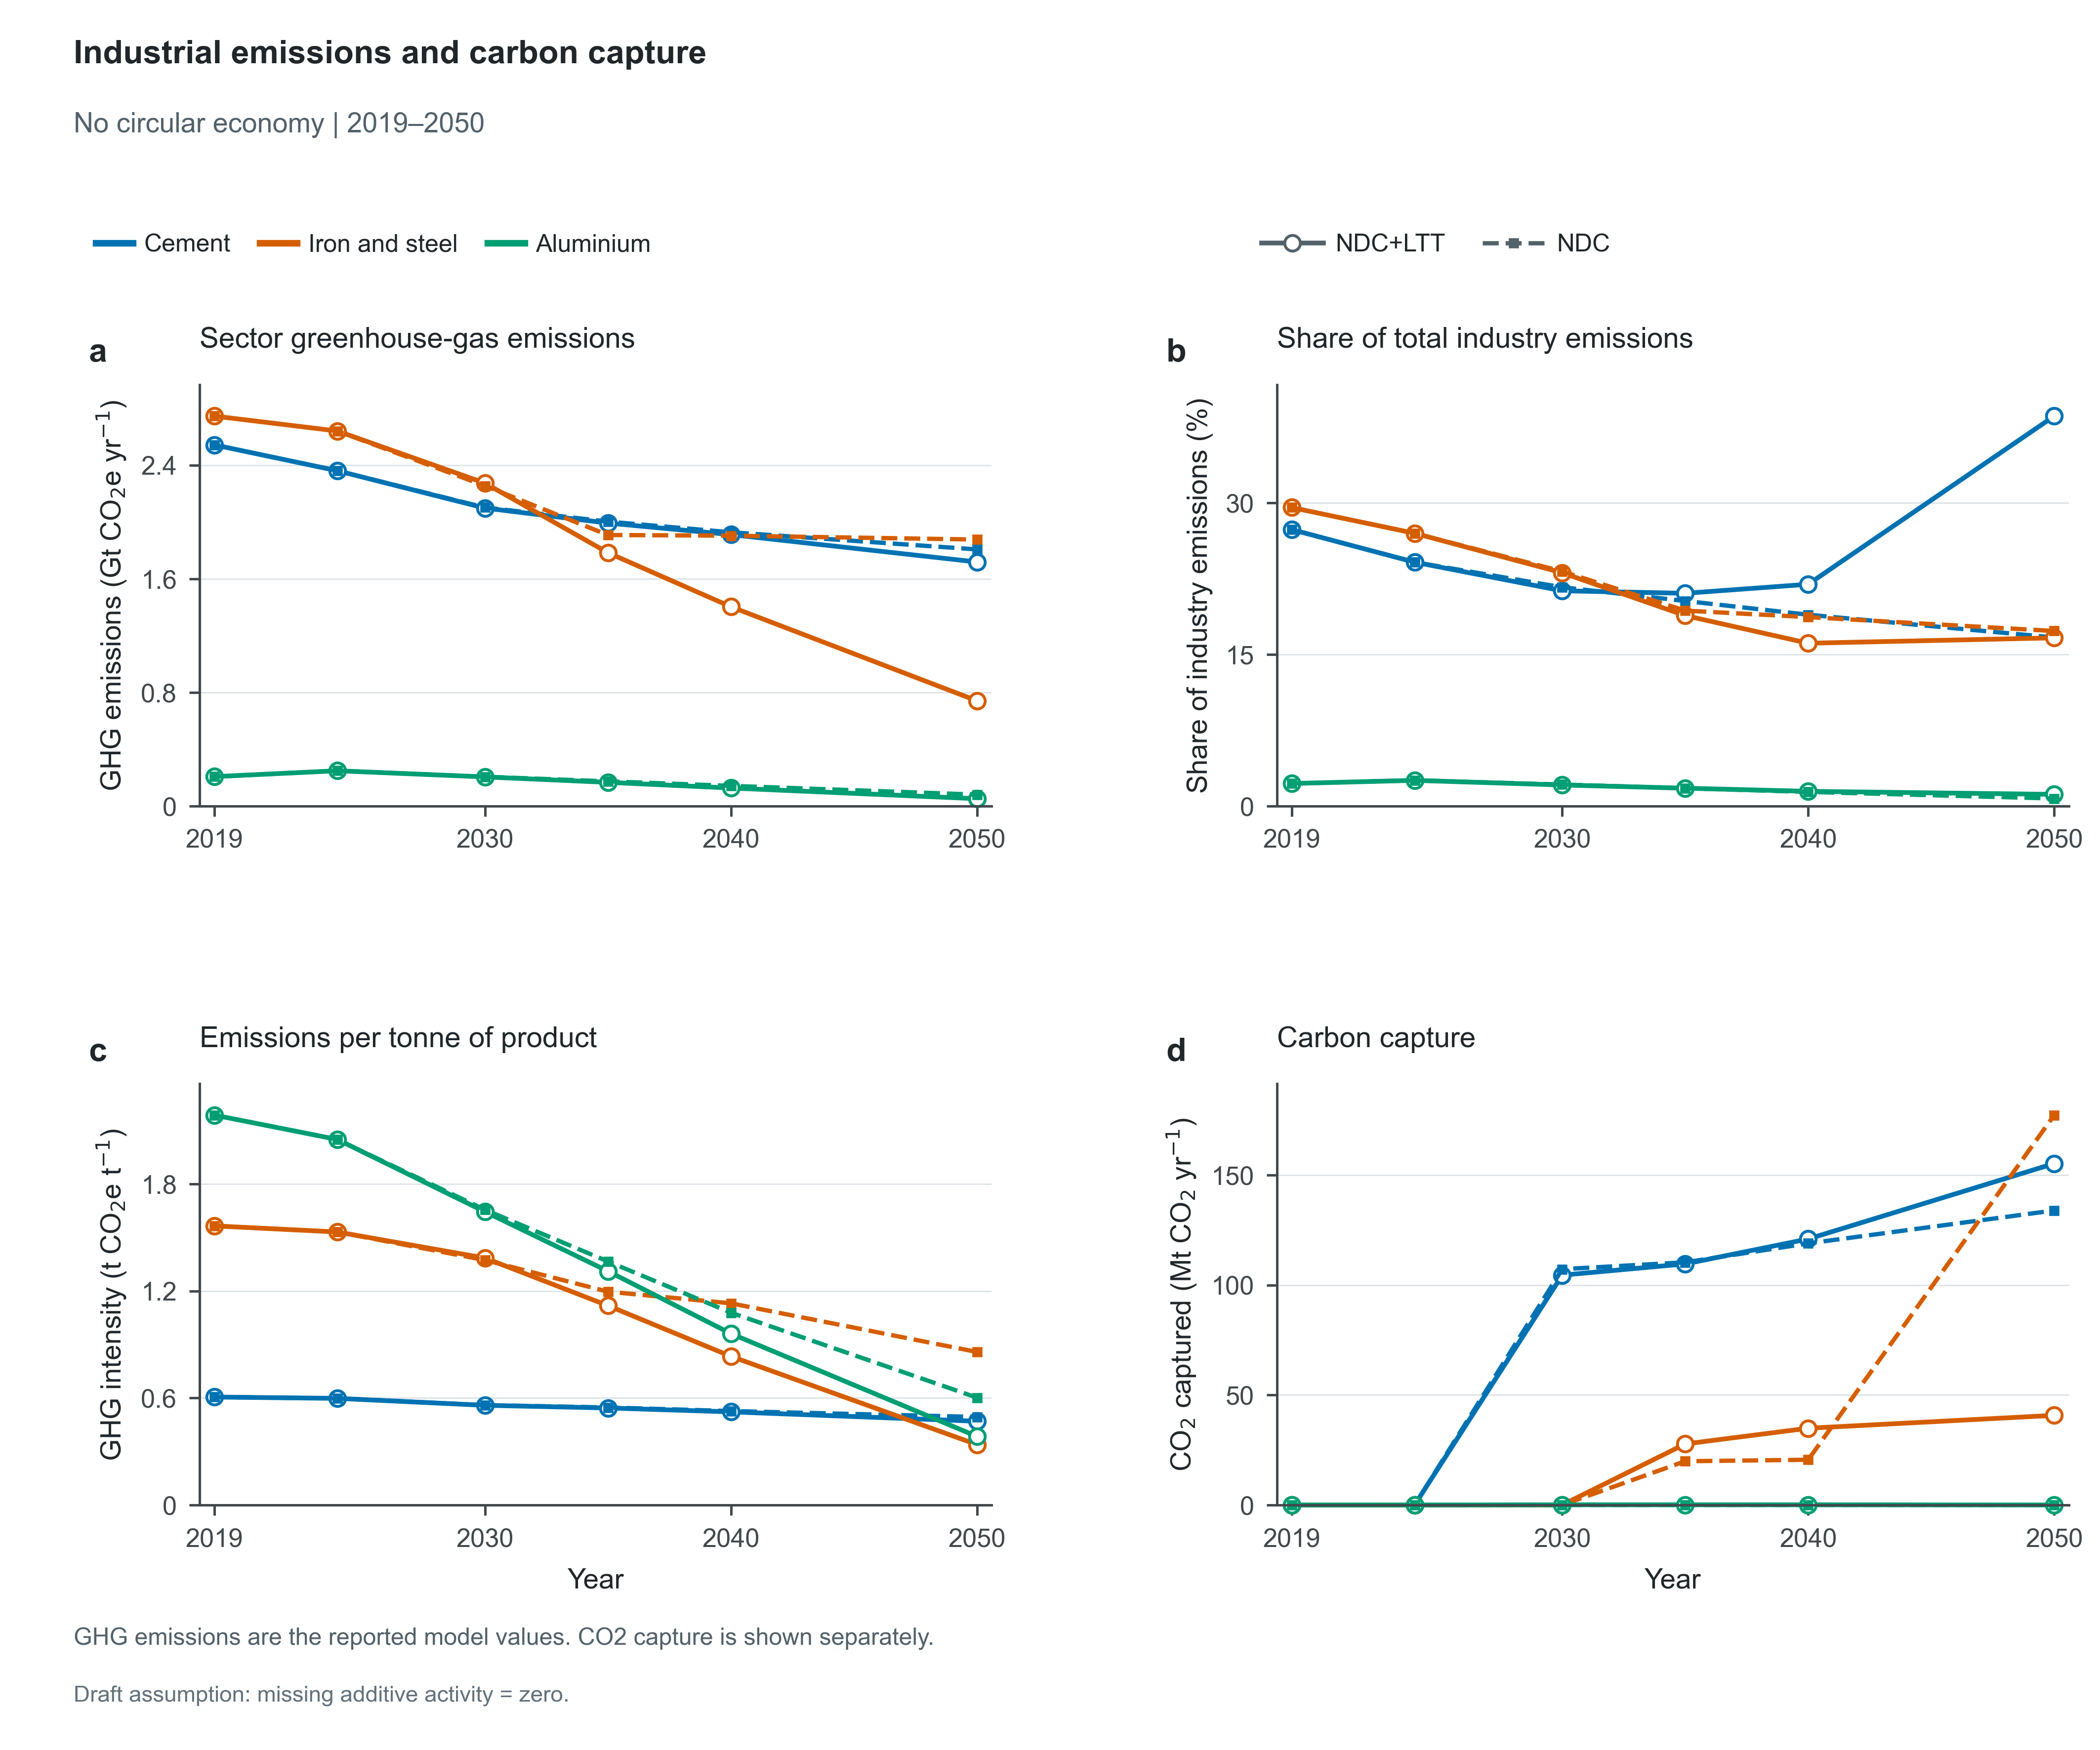

The data file committed next to this chart (first rows):
Scenario, ClimatePathway, CE, Scope, Sector, Series, Role, SourceRegions, Panel, Metric, Year, Value, Unit, SourceVariables, Numerator, NumeratorUnit, Denominator, DenominatorUnit, ConversionFactor
baseline_noce, NDC+LTT, No CE, Global, Cement, Cement, plotted, ["AFE", "AFN", "AFW", "AFZ", "ANZ", "ASC…, a, Sector GHG emissions, 2019, 2.543, GtCO2e/yr, ["Emissions|GHG|Industry|Non-Metallic Mi…, 2543, MtCO2e/yr, , , 0.001
baseline_noce, NDC+LTT, No CE, Global, Cement, Cement, plotted, ["AFE", "AFN", "AFW", "AFZ", "ANZ", "ASC…, a, Sector GHG emissions, 2024, 2.361, GtCO2e/yr, ["Emissions|GHG|Industry|Non-Metallic Mi…, 2361, MtCO2e/yr, , , 0.001
baseline_noce, NDC+LTT, No CE, Global, Cement, Cement, plotted, ["AFE", "AFN", "AFW", "AFZ", "ANZ", "ASC…, a, Sector GHG emissions, 2030, 2.098, GtCO2e/yr, ["Emissions|GHG|Industry|Non-Metallic Mi…, 2098, MtCO2e/yr, , , 0.001
baseline_noce, NDC+LTT, No CE, Global, Cement, Cement, plotted, ["AFE", "AFN", "AFW", "AFZ", "ANZ", "ASC…, a, Sector GHG emissions, 2035, 1.992, GtCO2e/yr, ["Emissions|GHG|Industry|Non-Metallic Mi…, 1992, MtCO2e/yr, , , 0.001
baseline_noce, NDC+LTT, No CE, Global, Cement, Cement, plotted, ["AFE", "AFN", "AFW", "AFZ", "ANZ", "ASC…, a, Sector GHG emissions, 2040, 1.911, GtCO2e/yr, ["Emissions|GHG|Industry|Non-Metallic Mi…, 1911, MtCO2e/yr, , , 0.001
baseline_noce, NDC+LTT, No CE, Global, Cement, Cement, plotted, ["AFE", "AFN", "AFW", "AFZ", "ANZ", "ASC…, a, Sector GHG emissions, 2050, 1.718, GtCO2e/yr, ["Emissions|GHG|Industry|Non-Metallic Mi…, 1718, MtCO2e/yr, , , 0.001
baseline_noce, NDC+LTT, No CE, Global, Cement, Cement, plotted, ["AFE", "AFN", "AFW", "AFZ", "ANZ", "ASC…, b, Share of industrial GHG emissions, 2019, 27.36, %, ["Emissions|GHG|Industry|Non-Metallic Mi…, 2543, MtCO2e/yr, 9295, MtCO2e/yr, 100.0
baseline_noce, NDC+LTT, No CE, Global, Cement, Cement, plotted, ["AFE", "AFN", "AFW", "AFZ", "ANZ", "ASC…, b, Share of industrial GHG emissions, 2024, 24.13, %, ["Emissions|GHG|Industry|Non-Metallic Mi…, 2361, MtCO2e/yr, 9784, MtCO2e/yr, 100.0
baseline_noce, NDC+LTT, No CE, Global, Cement, Cement, plotted, ["AFE", "AFN", "AFW", "AFZ", "ANZ", "ASC…, b, Share of industrial GHG emissions, 2030, 21.3, %, ["Emissions|GHG|Industry|Non-Metallic Mi…, 2098, MtCO2e/yr, 9851, MtCO2e/yr, 100.0
baseline_noce, NDC+LTT, No CE, Global, Cement, Cement, plotted, ["AFE", "AFN", "AFW", "AFZ", "ANZ", "ASC…, b, Share of industrial GHG emissions, 2035, 21.05, %, ["Emissions|GHG|Industry|Non-Metallic Mi…, 1992, MtCO2e/yr, 9464, MtCO2e/yr, 100.0
baseline_noce, NDC+LTT, No CE, Global, Cement, Cement, plotted, ["AFE", "AFN", "AFW", "AFZ", "ANZ", "ASC…, b, Share of industrial GHG emissions, 2040, 21.94, %, ["Emissions|GHG|Industry|Non-Metallic Mi…, 1911, MtCO2e/yr, 8710, MtCO2e/yr, 100.0
baseline_noce, NDC+LTT, No CE, Global, Cement, Cement, plotted, ["AFE", "AFN", "AFW", "AFZ", "ANZ", "ASC…, b, Share of industrial GHG emissions, 2050, 38.59, %, ["Emissions|GHG|Industry|Non-Metallic Mi…, 1718, MtCO2e/yr, 4452, MtCO2e/yr, 100.0
baseline_noce, NDC+LTT, No CE, Global, Cement, Cement, plotted, ["AFE", "AFN", "AFW", "AFZ", "ANZ", "ASC…, c, Derived emissions intensity, 2019, 0.6052, tCO2e/t, ["Emissions|GHG|Industry|Non-Metallic Mi…, 2543, MtCO2e/yr, 4201, Mt/yr, 1.0
baseline_noce, NDC+LTT, No CE, Global, Cement, Cement, plotted, ["AFE", "AFN", "AFW", "AFZ", "ANZ", "ASC…, c, Derived emissions intensity, 2024, 0.5977, tCO2e/t, ["Emissions|GHG|Industry|Non-Metallic Mi…, 2361, MtCO2e/yr, 3949, Mt/yr, 1.0
baseline_noce, NDC+LTT, No CE, Global, Cement, Cement, plotted, ["AFE", "AFN", "AFW", "AFZ", "ANZ", "ASC…, c, Derived emissions intensity, 2030, 0.5587, tCO2e/t, ["Emissions|GHG|Industry|Non-Metallic Mi…, 2098, MtCO2e/yr, 3755, Mt/yr, 1.0
baseline_noce, NDC+LTT, No CE, Global, Cement, Cement, plotted, ["AFE", "AFN", "AFW", "AFZ", "ANZ", "ASC…, c, Derived emissions intensity, 2035, 0.5439, tCO2e/t, ["Emissions|GHG|Industry|Non-Metallic Mi…, 1992, MtCO2e/yr, 3663, Mt/yr, 1.0
baseline_noce, NDC+LTT, No CE, Global, Cement, Cement, plotted, ["AFE", "AFN", "AFW", "AFZ", "ANZ", "ASC…, c, Derived emissions intensity, 2040, 0.5221, tCO2e/t, ["Emissions|GHG|Industry|Non-Metallic Mi…, 1911, MtCO2e/yr, 3660, Mt/yr, 1.0
baseline_noce, NDC+LTT, No CE, Global, Cement, Cement, plotted, ["AFE", "AFN", "AFW", "AFZ", "ANZ", "ASC…, c, Derived emissions intensity, 2050, 0.4694, tCO2e/t, ["Emissions|GHG|Industry|Non-Metallic Mi…, 1718, MtCO2e/yr, 3660, Mt/yr, 1.0
baseline_noce, NDC+LTT, No CE, Global, Cement, Cement, plotted, ["AFE", "AFN", "AFW", "AFZ", "ANZ", "ASC…, d, Carbon capture, 2019, 0.0, MtCO2/yr, ["Carbon Capture|Industry|Non-Metallic M…, 0.0, MtCO2/yr, , , 1.0
baseline_noce, NDC+LTT, No CE, Global, Cement, Cement, plotted, ["AFE", "AFN", "AFW", "AFZ", "ANZ", "ASC…, d, Carbon capture, 2024, 0.0, MtCO2/yr, ["Carbon Capture|Industry|Non-Metallic M…, 0.0, MtCO2/yr, , , 1.0
baseline_noce, NDC+LTT, No CE, Global, Cement, Cement, plotted, ["AFE", "AFN", "AFW", "AFZ", "ANZ", "ASC…, d, Carbon capture, 2030, 104.5, MtCO2/yr, ["Carbon Capture|Industry|Non-Metallic M…, 104.5, MtCO2/yr, , , 1.0
baseline_noce, NDC+LTT, No CE, Global, Cement, Cement, plotted, ["AFE", "AFN", "AFW", "AFZ", "ANZ", "ASC…, d, Carbon capture, 2035, 109.6, MtCO2/yr, ["Carbon Capture|Industry|Non-Metallic M…, 109.6, MtCO2/yr, , , 1.0
baseline_noce, NDC+LTT, No CE, Global, Cement, Cement, plotted, ["AFE", "AFN", "AFW", "AFZ", "ANZ", "ASC…, d, Carbon capture, 2040, 120.9, MtCO2/yr, ["Carbon Capture|Industry|Non-Metallic M…, 120.9, MtCO2/yr, , , 1.0
baseline_noce, NDC+LTT, No CE, Global, Cement, Cement, plotted, ["AFE", "AFN", "AFW", "AFZ", "ANZ", "ASC…, d, Carbon capture, 2050, 155.2, MtCO2/yr, ["Carbon Capture|Industry|Non-Metallic M…, 155.2, MtCO2/yr, , , 1.0
baseline_noce, NDC+LTT, No CE, Global, Iron and steel, Iron and steel, plotted, ["AFE", "AFN", "AFW", "AFZ", "ANZ", "ASC…, a, Sector GHG emissions, 2019, 2.746, GtCO2e/yr, ["Emissions|GHG|Industry|Iron and Steel"…, 2746, MtCO2e/yr, , , 0.001
baseline_noce, NDC+LTT, No CE, Global, Iron and steel, Iron and steel, plotted, ["AFE", "AFN", "AFW", "AFZ", "ANZ", "ASC…, a, Sector GHG emissions, 2024, 2.641, GtCO2e/yr, ["Emissions|GHG|Industry|Iron and Steel"…, 2641, MtCO2e/yr, , , 0.001
baseline_noce, NDC+LTT, No CE, Global, Iron and steel, Iron and steel, plotted, ["AFE", "AFN", "AFW", "AFZ", "ANZ", "ASC…, a, Sector GHG emissions, 2030, 2.273, GtCO2e/yr, ["Emissions|GHG|Industry|Iron and Steel"…, 2273, MtCO2e/yr, , , 0.001
baseline_noce, NDC+LTT, No CE, Global, Iron and steel, Iron and steel, plotted, ["AFE", "AFN", "AFW", "AFZ", "ANZ", "ASC…, a, Sector GHG emissions, 2035, 1.784, GtCO2e/yr, ["Emissions|GHG|Industry|Iron and Steel"…, 1784, MtCO2e/yr, , , 0.001
baseline_noce, NDC+LTT, No CE, Global, Iron and steel, Iron and steel, plotted, ["AFE", "AFN", "AFW", "AFZ", "ANZ", "ASC…, a, Sector GHG emissions, 2040, 1.403, GtCO2e/yr, ["Emissions|GHG|Industry|Iron and Steel"…, 1403, MtCO2e/yr, , , 0.001
baseline_noce, NDC+LTT, No CE, Global, Iron and steel, Iron and steel, plotted, ["AFE", "AFN", "AFW", "AFZ", "ANZ", "ASC…, a, Sector GHG emissions, 2050, 0.7408, GtCO2e/yr, ["Emissions|GHG|Industry|Iron and Steel"…, 740.8, MtCO2e/yr, , , 0.001
baseline_noce, NDC+LTT, No CE, Global, Iron and steel, Iron and steel, plotted, ["AFE", "AFN", "AFW", "AFZ", "ANZ", "ASC…, b, Share of industrial GHG emissions, 2019, 29.54, %, ["Emissions|GHG|Industry|Iron and Steel"…, 2746, MtCO2e/yr, 9295, MtCO2e/yr, 100.0
baseline_noce, NDC+LTT, No CE, Global, Iron and steel, Iron and steel, plotted, ["AFE", "AFN", "AFW", "AFZ", "ANZ", "ASC…, b, Share of industrial GHG emissions, 2024, 26.99, %, ["Emissions|GHG|Industry|Iron and Steel"…, 2641, MtCO2e/yr, 9784, MtCO2e/yr, 100.0
baseline_noce, NDC+LTT, No CE, Global, Iron and steel, Iron and steel, plotted, ["AFE", "AFN", "AFW", "AFZ", "ANZ", "ASC…, b, Share of industrial GHG emissions, 2030, 23.08, %, ["Emissions|GHG|Industry|Iron and Steel"…, 2273, MtCO2e/yr, 9851, MtCO2e/yr, 100.0
baseline_noce, NDC+LTT, No CE, Global, Iron and steel, Iron and steel, plotted, ["AFE", "AFN", "AFW", "AFZ", "ANZ", "ASC…, b, Share of industrial GHG emissions, 2035, 18.85, %, ["Emissions|GHG|Industry|Iron and Steel"…, 1784, MtCO2e/yr, 9464, MtCO2e/yr, 100.0
baseline_noce, NDC+LTT, No CE, Global, Iron and steel, Iron and steel, plotted, ["AFE", "AFN", "AFW", "AFZ", "ANZ", "ASC…, b, Share of industrial GHG emissions, 2040, 16.11, %, ["Emissions|GHG|Industry|Iron and Steel"…, 1403, MtCO2e/yr, 8710, MtCO2e/yr, 100.0
baseline_noce, NDC+LTT, No CE, Global, Iron and steel, Iron and steel, plotted, ["AFE", "AFN", "AFW", "AFZ", "ANZ", "ASC…, b, Share of industrial GHG emissions, 2050, 16.64, %, ["Emissions|GHG|Industry|Iron and Steel"…, 740.8, MtCO2e/yr, 4452, MtCO2e/yr, 100.0
baseline_noce, NDC+LTT, No CE, Global, Iron and steel, Iron and steel, plotted, ["AFE", "AFN", "AFW", "AFZ", "ANZ", "ASC…, c, Derived emissions intensity, 2019, 1.565, tCO2e/t, ["Emissions|GHG|Industry|Iron and Steel"…, 2746, MtCO2e/yr, 1755, Mt/yr, 1.0
baseline_noce, NDC+LTT, No CE, Global, Iron and steel, Iron and steel, plotted, ["AFE", "AFN", "AFW", "AFZ", "ANZ", "ASC…, c, Derived emissions intensity, 2024, 1.531, tCO2e/t, ["Emissions|GHG|Industry|Iron and Steel"…, 2641, MtCO2e/yr, 1725, Mt/yr, 1.0
baseline_noce, NDC+LTT, No CE, Global, Iron and steel, Iron and steel, plotted, ["AFE", "AFN", "AFW", "AFZ", "ANZ", "ASC…, c, Derived emissions intensity, 2030, 1.385, tCO2e/t, ["Emissions|GHG|Industry|Iron and Steel"…, 2273, MtCO2e/yr, 1642, Mt/yr, 1.0
baseline_noce, NDC+LTT, No CE, Global, Iron and steel, Iron and steel, plotted, ["AFE", "AFN", "AFW", "AFZ", "ANZ", "ASC…, c, Derived emissions intensity, 2035, 1.118, tCO2e/t, ["Emissions|GHG|Industry|Iron and Steel"…, 1784, MtCO2e/yr, 1596, Mt/yr, 1.0
baseline_noce, NDC+LTT, No CE, Global, Iron and steel, Iron and steel, plotted, ["AFE", "AFN", "AFW", "AFZ", "ANZ", "ASC…, c, Derived emissions intensity, 2040, 0.8334, tCO2e/t, ["Emissions|GHG|Industry|Iron and Steel"…, 1403, MtCO2e/yr, 1683, Mt/yr, 1.0
baseline_noce, NDC+LTT, No CE, Global, Iron and steel, Iron and steel, plotted, ["AFE", "AFN", "AFW", "AFZ", "ANZ", "ASC…, c, Derived emissions intensity, 2050, 0.3387, tCO2e/t, ["Emissions|GHG|Industry|Iron and Steel"…, 740.8, MtCO2e/yr, 2187, Mt/yr, 1.0
baseline_noce, NDC+LTT, No CE, Global, Iron and steel, Iron and steel, plotted, ["AFE", "AFN", "AFW", "AFZ", "ANZ", "ASC…, d, Carbon capture, 2019, 0.0, MtCO2/yr, ["Carbon Capture|Industry|Iron and Steel…, 0.0, MtCO2/yr, , , 1.0
baseline_noce, NDC+LTT, No CE, Global, Iron and steel, Iron and steel, plotted, ["AFE", "AFN", "AFW", "AFZ", "ANZ", "ASC…, d, Carbon capture, 2024, 0.0, MtCO2/yr, ["Carbon Capture|Industry|Iron and Steel…, 0.0, MtCO2/yr, , , 1.0
baseline_noce, NDC+LTT, No CE, Global, Iron and steel, Iron and steel, plotted, ["AFE", "AFN", "AFW", "AFZ", "ANZ", "ASC…, d, Carbon capture, 2030, 0.0, MtCO2/yr, ["Carbon Capture|Industry|Iron and Steel…, 0.0, MtCO2/yr, , , 1.0
baseline_noce, NDC+LTT, No CE, Global, Iron and steel, Iron and steel, plotted, ["AFE", "AFN", "AFW", "AFZ", "ANZ", "ASC…, d, Carbon capture, 2035, 27.75, MtCO2/yr, ["Carbon Capture|Industry|Iron and Steel…, 27.75, MtCO2/yr, , , 1.0
baseline_noce, NDC+LTT, No CE, Global, Iron and steel, Iron and steel, plotted, ["AFE", "AFN", "AFW", "AFZ", "ANZ", "ASC…, d, Carbon capture, 2040, 34.89, MtCO2/yr, ["Carbon Capture|Industry|Iron and Steel…, 34.89, MtCO2/yr, , , 1.0
baseline_noce, NDC+LTT, No CE, Global, Iron and steel, Iron and steel, plotted, ["AFE", "AFN", "AFW", "AFZ", "ANZ", "ASC…, d, Carbon capture, 2050, 40.74, MtCO2/yr, ["Carbon Capture|Industry|Iron and Steel…, 40.74, MtCO2/yr, , , 1.0
baseline_noce, NDC+LTT, No CE, Global, Aluminium, Aluminium, plotted, ["AFE", "AFN", "AFW", "AFZ", "ANZ", "ASC…, a, Sector GHG emissions, 2019, 0.2066, GtCO2e/yr, ["Emissions|GHG|Industry|Non-Ferrous Met…, 206.6, MtCO2e/yr, , , 0.001
baseline_noce, NDC+LTT, No CE, Global, Aluminium, Aluminium, plotted, ["AFE", "AFN", "AFW", "AFZ", "ANZ", "ASC…, a, Sector GHG emissions, 2024, 0.248, GtCO2e/yr, ["Emissions|GHG|Industry|Non-Ferrous Met…, 248, MtCO2e/yr, , , 0.001
baseline_noce, NDC+LTT, No CE, Global, Aluminium, Aluminium, plotted, ["AFE", "AFN", "AFW", "AFZ", "ANZ", "ASC…, a, Sector GHG emissions, 2030, 0.2045, GtCO2e/yr, ["Emissions|GHG|Industry|Non-Ferrous Met…, 204.5, MtCO2e/yr, , , 0.001
baseline_noce, NDC+LTT, No CE, Global, Aluminium, Aluminium, plotted, ["AFE", "AFN", "AFW", "AFZ", "ANZ", "ASC…, a, Sector GHG emissions, 2035, 0.1665, GtCO2e/yr, ["Emissions|GHG|Industry|Non-Ferrous Met…, 166.5, MtCO2e/yr, , , 0.001
baseline_noce, NDC+LTT, No CE, Global, Aluminium, Aluminium, plotted, ["AFE", "AFN", "AFW", "AFZ", "ANZ", "ASC…, a, Sector GHG emissions, 2040, 0.1263, GtCO2e/yr, ["Emissions|GHG|Industry|Non-Ferrous Met…, 126.3, MtCO2e/yr, , , 0.001
baseline_noce, NDC+LTT, No CE, Global, Aluminium, Aluminium, plotted, ["AFE", "AFN", "AFW", "AFZ", "ANZ", "ASC…, a, Sector GHG emissions, 2050, 0.05115, GtCO2e/yr, ["Emissions|GHG|Industry|Non-Ferrous Met…, 51.15, MtCO2e/yr, , , 0.001
baseline_noce, NDC+LTT, No CE, Global, Aluminium, Aluminium, plotted, ["AFE", "AFN", "AFW", "AFZ", "ANZ", "ASC…, b, Share of industrial GHG emissions, 2019, 2.222, %, ["Emissions|GHG|Industry|Non-Ferrous Met…, 206.6, MtCO2e/yr, 9295, MtCO2e/yr, 100.0
baseline_noce, NDC+LTT, No CE, Global, Aluminium, Aluminium, plotted, ["AFE", "AFN", "AFW", "AFZ", "ANZ", "ASC…, b, Share of industrial GHG emissions, 2024, 2.535, %, ["Emissions|GHG|Industry|Non-Ferrous Met…, 248, MtCO2e/yr, 9784, MtCO2e/yr, 100.0
baseline_noce, NDC+LTT, No CE, Global, Aluminium, Aluminium, plotted, ["AFE", "AFN", "AFW", "AFZ", "ANZ", "ASC…, b, Share of industrial GHG emissions, 2030, 2.076, %, ["Emissions|GHG|Industry|Non-Ferrous Met…, 204.5, MtCO2e/yr, 9851, MtCO2e/yr, 100.0
baseline_noce, NDC+LTT, No CE, Global, Aluminium, Aluminium, plotted, ["AFE", "AFN", "AFW", "AFZ", "ANZ", "ASC…, b, Share of industrial GHG emissions, 2035, 1.759, %, ["Emissions|GHG|Industry|Non-Ferrous Met…, 166.5, MtCO2e/yr, 9464, MtCO2e/yr, 100.0
baseline_noce, NDC+LTT, No CE, Global, Aluminium, Aluminium, plotted, ["AFE", "AFN", "AFW", "AFZ", "ANZ", "ASC…, b, Share of industrial GHG emissions, 2040, 1.45, %, ["Emissions|GHG|Industry|Non-Ferrous Met…, 126.3, MtCO2e/yr, 8710, MtCO2e/yr, 100.0
baseline_noce, NDC+LTT, No CE, Global, Aluminium, Aluminium, plotted, ["AFE", "AFN", "AFW", "AFZ", "ANZ", "ASC…, b, Share of industrial GHG emissions, 2050, 1.149, %, ["Emissions|GHG|Industry|Non-Ferrous Met…, 51.15, MtCO2e/yr, 4452, MtCO2e/yr, 100.0
... 84 more rows
